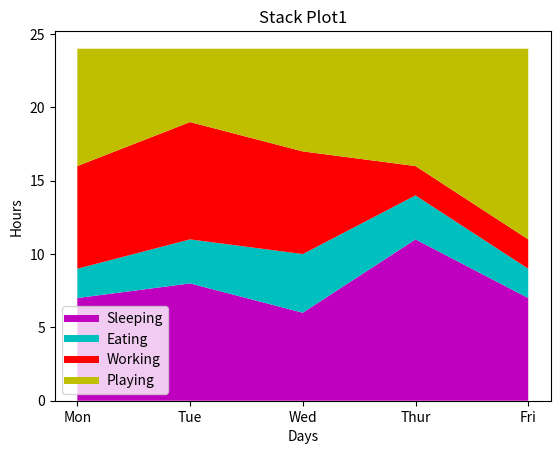

Write Python code to recreate this figure.
import matplotlib.pyplot as plt

days = [1, 2, 3, 4, 5]

sleeping = [7, 8, 6, 11, 7]
eating = [2, 3, 4, 3, 2]
working = [7, 8, 7, 2, 2]
playing = [8, 5, 7, 8, 13]

plt.plot([], [], color='m', label='Sleeping', linewidth=5)
plt.plot([], [], color='c', label='Eating', linewidth=5)
plt.plot([], [], color='r', label='Working', linewidth=5)
plt.plot([], [], color='y', label='Playing', linewidth=5)

plt.stackplot(days, sleeping, eating, working,
              playing, colors=['m', 'c', 'r', 'y'])

plt.xlabel('Days')
plt.ylabel('Hours')
plt.title('Stack Plot1')
plt.xticks(days, ('Mon', 'Tue', 'Wed', 'Thur', 'Fri'))

plt.legend()
plt.show()
